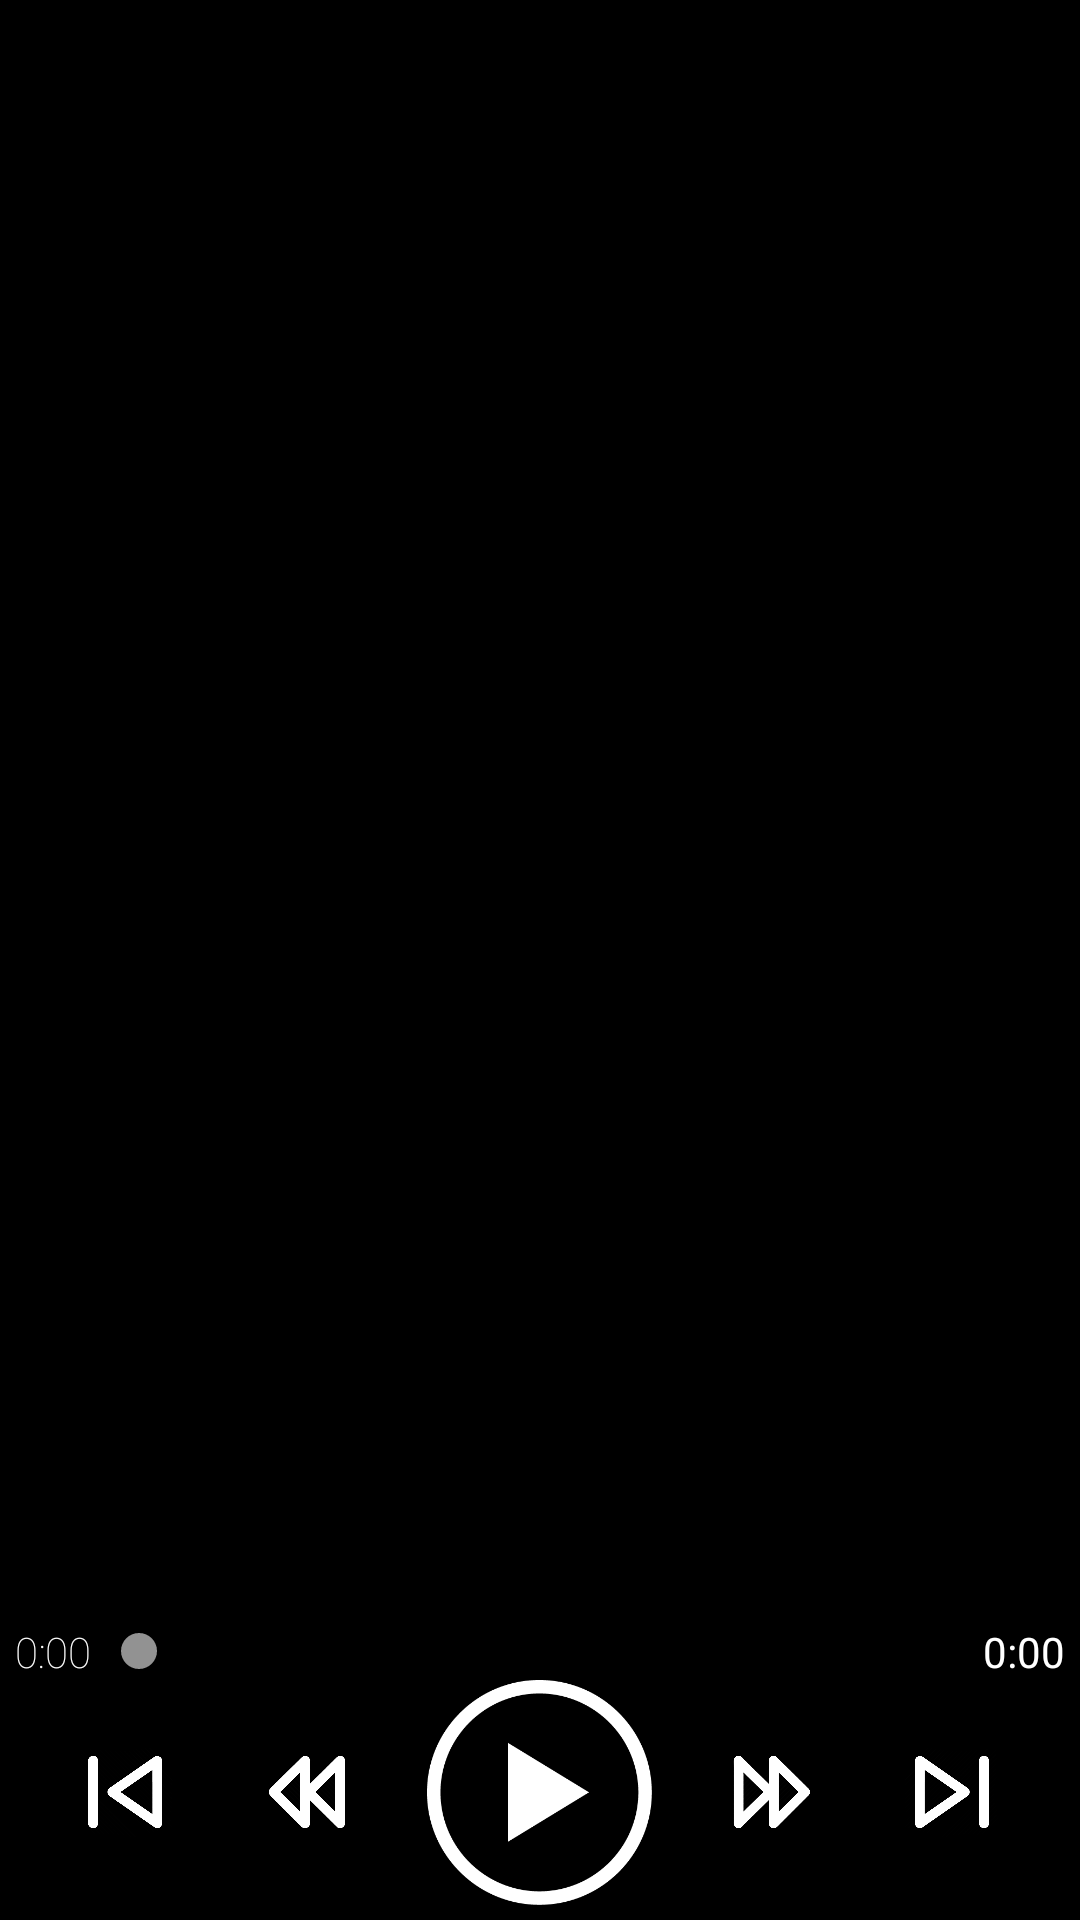

Produce the Android XML layout that renders to this screen, including the resource entries it uses.
<!-- AndroidManifest.xml: application theme AppTheme -->
<!-- res/layout/activity_music_player.xml -->
<?xml version="1.0" encoding="utf-8"?>
<RelativeLayout xmlns:android="http://schemas.android.com/apk/res/android"
    xmlns:app="http://schemas.android.com/apk/res-auto"
    xmlns:tools="http://schemas.android.com/tools"
    android:layout_width="match_parent"
    android:background="#000"
    android:layout_height="match_parent"
    tools:context=".musicPlayer.MusicPlayerActivity">

    <LinearLayout
        android:id="@+id/nowPlaying"
        android:layout_width="fill_parent"
        android:layout_height="20dp"
        android:layout_above="@+id/musicIcons"

        android:gravity="center_vertical"
        android:orientation="horizontal">

        <TextView
            android:id="@+id/playing"
            android:layout_width="wrap_content"
            android:layout_height="wrap_content"
            android:layout_marginLeft="5dp"
            android:layout_marginRight="5dp"
            android:fontFamily="sans-serif-thin"
            android:text="Playing : "
            android:textAppearance="?android:attr/textAppearanceSmall"
            android:textColor="#FC913A"
            android:visibility="gone" />

        <TextView
            android:id="@+id/currentSongPlaying"
            android:layout_width="wrap_content"
            android:layout_height="wrap_content"
            android:fontFamily="sans-serif-thin"
            android:maxLength="40"
            android:textAppearance="?android:attr/textAppearanceSmall"
            android:textColor="#FC913A"
            android:visibility="visible" />
    </LinearLayout>

    <LinearLayout
        android:id="@+id/musicIcons"
        android:layout_width="match_parent"
        android:layout_height="wrap_content"
        android:layout_alignParentBottom="true"
        android:layout_centerHorizontal="true"
        android:gravity="bottom"
        android:orientation="vertical"
        android:weightSum="1">

        <LinearLayout
            android:layout_width="match_parent"
            android:layout_height="wrap_content"
            android:layout_gravity="center_horizontal"
            android:layout_marginLeft="5dp"
            android:layout_marginRight="5dp"
            android:layout_weight="0.27"
            android:gravity="center_vertical"
            android:orientation="horizontal">

            <TextView
                android:id="@+id/startTime"
                android:layout_width="wrap_content"
                android:layout_height="wrap_content"
                android:fontFamily="sans-serif-thin"
                android:text="0:00"
                android:textAppearance="?android:attr/textAppearanceSmall"
                android:textColor="#FFF" />

            <SeekBar
                android:id="@+id/seekBar"
                android:layout_width="wrap_content"
                android:layout_height="wrap_content"
                android:layout_weight="0.52" />

            <TextView
                android:id="@+id/finalTime"
                android:layout_width="wrap_content"
                android:layout_height="wrap_content"
                android:text="0:00"
                android:textAppearance="?android:attr/textAppearanceSmall"
                android:textColor="#FFF" />
        </LinearLayout>

        <LinearLayout
            android:layout_width="match_parent"
            android:layout_height="wrap_content"
            android:layout_marginLeft="5dp"
            android:layout_marginRight="5dp"
            android:layout_marginBottom="5dp"
            android:layout_weight="0.27"
            android:gravity="center_vertical|center_horizontal"
            android:orientation="horizontal">

            <ImageView
                android:id="@+id/previous"
                android:layout_width="40dp"
                android:layout_height="40dp"
                android:src="@drawable/previous" />

            <ImageView
                android:id="@+id/backWard"
                android:layout_width="40dp"
                android:layout_height="40dp"
                android:layout_marginLeft="20dp"
                android:src="@drawable/backward" />

            <ToggleButton
                android:id="@+id/play_pause"
                android:layout_width="75dp"
                android:layout_height="75dp"
                android:layout_marginLeft="20dp"
                android:layout_marginRight="20dp"
                android:background="@drawable/play_pause_toggle"
                android:checked="false"
                android:clickable="false"
                android:focusable="true"
                android:textOff=""
                android:textOn="" />

            <ImageView
                android:id="@+id/forward"
                android:layout_width="40dp"
                android:layout_height="40dp"
                android:layout_marginRight="20dp"
                android:src="@drawable/forward" />

            <ImageView
                android:id="@+id/next"
                android:layout_width="40dp"
                android:layout_height="40dp"
                android:src="@drawable/next" />
        </LinearLayout>

    </LinearLayout>
</RelativeLayout>
<!-- resources referenced by this layout -->
<resources>
  <!-- drawable backward: png bitmap (drawable, 9902 bytes) -->
  <!-- drawable forward: png bitmap (drawable, 9996 bytes) -->
  <!-- drawable next: png bitmap (drawable, 11511 bytes) -->
  <!-- drawable play_pause_toggle (drawable) -->
  <?xml version="1.0" encoding="utf-8"?>
  <selector xmlns:android="http://schemas.android.com/apk/res/android">
  
      <item android:drawable="@drawable/play"
            android:state_checked="false" />
      
      <item android:drawable="@drawable/pause"
            android:state_checked="true"/>
  
  </selector>
  <!-- drawable previous: png bitmap (drawable, 12316 bytes) -->
  <style name="AppTheme" parent="Base.Theme.AppCompat.Light.DarkActionBar">
          
          <item name="colorPrimary">#1d1d1d</item>  
          <item name="colorPrimaryDark">#000</item>  
          <item name="colorAccent">#929292</item>
      </style>
  <!-- drawable play: png bitmap (drawable, 10039 bytes) -->
  <!-- drawable pause: png bitmap (drawable, 9047 bytes) -->
</resources>
